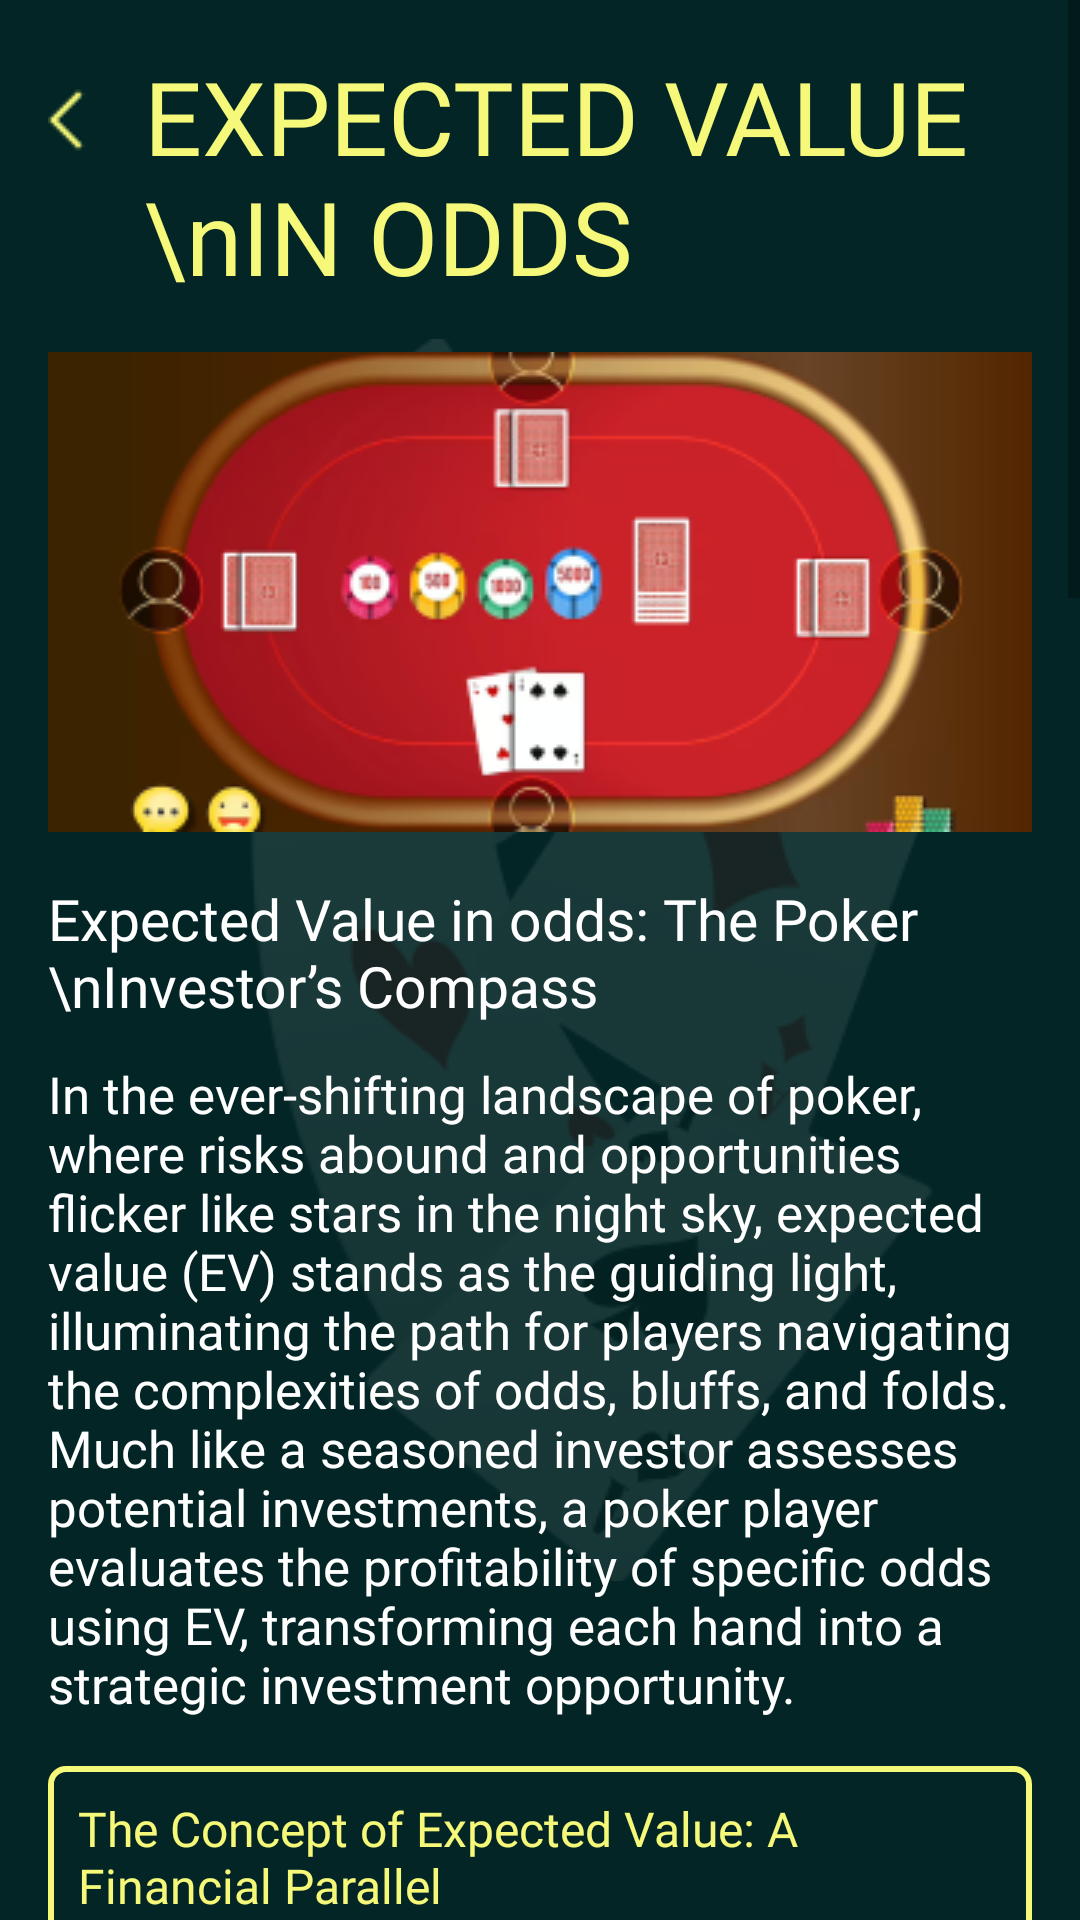

The Android layout XML behind this screen, and the referenced resources:
<!-- AndroidManifest.xml: application theme Theme.NewApplication -->
<!-- res/layout/fragment_expected_value_in_odds.xml -->
<androidx.constraintlayout.widget.ConstraintLayout xmlns:android="http://schemas.android.com/apk/res/android"
    xmlns:app="http://schemas.android.com/apk/res-auto"
    xmlns:tools="http://schemas.android.com/tools"
    android:layout_width="match_parent"
    android:layout_height="match_parent"
    android:background="@color/a"
    android:orientation="vertical"
    tools:context="com.chihuahua.pokereducation.ui.fragments.maths.items.ExpectedValueInOddsFragment">

    <ImageView
        android:layout_width="wrap_content"
        android:layout_height="wrap_content"
        android:layout_weight="1"
        android:src="@drawable/c"
        app:layout_constraintBottom_toBottomOf="parent"
        app:layout_constraintEnd_toEndOf="parent"
        app:layout_constraintStart_toStartOf="parent"
        app:layout_constraintTop_toTopOf="parent" />

    <ScrollView
        android:layout_width="match_parent"
        android:layout_height="0dp"
        android:layout_weight="1"
        tools:ignore="MissingConstraints">

        <LinearLayout
            android:layout_width="match_parent"
            android:layout_height="wrap_content"
            android:orientation="vertical"
            android:padding="16dp">

            <androidx.constraintlayout.widget.ConstraintLayout
                android:layout_width="wrap_content"
                android:layout_height="wrap_content">

                <ImageView
                    android:id="@+id/imageView"
                    android:layout_width="wrap_content"
                    android:layout_height="wrap_content"
                    android:layout_marginTop="12dp"
                    android:layout_marginEnd="8dp"
                    android:src="@drawable/x"
                    app:layout_constraintEnd_toStartOf="@id/textView1"
                    app:layout_constraintTop_toTopOf="parent" />

                <TextView
                    android:id="@+id/textView1"
                    android:layout_width="wrap_content"
                    android:layout_height="wrap_content"
                    android:layout_marginStart="8dp"
                    android:fontFamily="@font/medium"
                    android:text="EXPECTED VALUE \nIN ODDS"
                    android:textColor="@color/b"
                    android:textSize="34sp"
                    app:layout_constraintStart_toEndOf="@id/imageView" />
            </androidx.constraintlayout.widget.ConstraintLayout>

            <ImageView
                android:layout_width="match_parent"
                android:layout_height="wrap_content"
                android:layout_marginTop="16dp"
                android:scaleType="centerCrop"
                android:src="@drawable/f6" />

            <TextView
                android:layout_width="wrap_content"
                android:layout_height="wrap_content"
                android:layout_marginTop="16dp"
                android:fontFamily="@font/medium"
                android:text="Expected Value in odds: The Poker \nInvestor’s Compass"
                android:textColor="@color/white"
                android:textSize="19sp" />

            <TextView
                android:layout_width="wrap_content"
                android:layout_height="wrap_content"
                android:layout_marginTop="12dp"
                android:fontFamily="@font/light"
                android:text="In the ever-shifting landscape of poker, where risks abound and opportunities flicker like stars in the night sky, expected value (EV) stands as the guiding light, illuminating the path for players navigating the complexities of odds, bluffs, and folds. Much like a seasoned investor assesses potential investments, a poker player evaluates the profitability of specific odds using EV, transforming each hand into a strategic investment opportunity."
                android:textColor="@color/white"
                android:textSize="17sp" />

            <TextView
                android:layout_width="wrap_content"
                android:layout_height="wrap_content"
                android:layout_marginVertical="16dp"
                android:background="@drawable/text_view"
                android:fontFamily="@font/light"
                android:padding="10dp"
                android:text="The Concept of Expected Value: A Financial Parallel"
                android:textColor="#F5F878"
                android:textSize="16sp" />

            <TextView
                android:layout_width="wrap_content"
                android:layout_height="wrap_content"
                android:fontFamily="@font/light"
                android:text="Expected value represents the average outcome of a odds over the long term, factoring in probabilities and potential gains or losses. This concept mirrors the calculations made by astute investors who weigh the risks and rewards of their financial decisions. In poker, making odds with a positive EV is comparable to choosing high-return assets in the investment world. These odds lead to sustained profitability, validating the wisdom of strategic decisions and ensuring enduring success in the poker market."
                android:textColor="@color/white"
                android:textSize="17sp" />

            <TextView
                android:layout_width="wrap_content"
                android:layout_height="wrap_content"
                android:layout_marginVertical="16dp"
                android:background="@drawable/text_view"
                android:fontFamily="@font/light"
                android:padding="10dp"
                android:text="Odds as Strategic Investments: A Parallel Universe"
                android:textColor="#F5F878"
                android:textSize="16sp" />

            <TextView
                android:layout_width="wrap_content"
                android:layout_height="wrap_content"
                android:fontFamily="@font/light"
                android:text="In the poker investment realm, every odds becomes an investment, and each decision is akin to choosing where to allocate capital. A positive EV odds is like a blue-chip stock, offering a stable return over time. It's a prudent choice, reflecting the investor's confidence in the underlying assets. Conversely, a negative EV odds mirrors a high-risk investment, promising substantial gains but at the cost of potential losses. Just as a wise investor diversifies their portfolio, a strategic poker player diversifies their odds, balancing risk and reward to maximize overall earnings."
                android:textColor="@color/white"
                android:textSize="17sp" />

            <TextView
                android:layout_width="wrap_content"
                android:layout_height="wrap_content"
                android:layout_marginVertical="16dp"
                android:background="@drawable/text_view"
                android:fontFamily="@font/light"
                android:padding="10dp"
                android:text="Calculated Decision-Making"
                android:textColor="#F5F878"
                android:textSize="16sp" />

            <TextView
                android:layout_width="wrap_content"
                android:layout_height="wrap_content"
                android:fontFamily="@font/light"
                android:text="By scrutinizing odds through the lens of expected value, a poker player transforms from a mere gambler to a shrewd investor. Each odds is no longer a blind wager but a calculated decision backed by probabilities and meticulous analysis. Just as a successful investor studies market trends, a skilled poker player studies opponents' behaviors and odds patterns. By aligning odds with positive EV, the player minimizes risks and ensures their poker portfolio thrives, growing steadily over time."
                android:textColor="@color/white"
                android:textSize="17sp" />

            <TextView
                android:layout_width="wrap_content"
                android:layout_height="wrap_content"
                android:layout_marginVertical="16dp"
                android:background="@drawable/text_view"
                android:fontFamily="@font/light"
                android:padding="10dp"
                android:text="Long-Term Flourishing: The Ultimate Goal"
                android:textColor="#F5F878"
                android:textSize="16sp" />

            <TextView
                android:layout_width="wrap_content"
                android:layout_height="wrap_content"
                android:fontFamily="@font/light"
                android:text="In both the financial world and the poker arena, the ultimate goal is long-term flourishing. Making strategic decisions based on expected value is the cornerstone of this success. It's about more than individual hands; it's about the sustainability of one's poker portfolio. As an investor carefully nurtures their investments, a poker player nurtures their odds, ensuring that each decision contributes to the overall growth of their bankroll. Through the lens of expected value, every odds becomes a step toward lasting success, transforming the game from chance into a strategic endeavor where informed decisions pave the way for enduring prosperity."
                android:textColor="@color/white"
                android:textSize="17sp" />
        </LinearLayout>
    </ScrollView>
</androidx.constraintlayout.widget.ConstraintLayout>
<!-- resources referenced by this layout -->
<resources>
  <color name="a">#032525</color>
  <color name="b">#F5F878</color>
  <color name="white">#FFFFFFFF</color>
  <!-- drawable c: png bitmap (drawable, 18802 bytes) -->
  <!-- drawable f6: png bitmap (drawable, 50430 bytes) -->
  <!-- drawable text_view (drawable) -->
  <?xml version="1.0" encoding="utf-8"?>
  <shape xmlns:android="http://schemas.android.com/apk/res/android"
      android:shape="rectangle">
  
      <stroke
          android:width="2dp"
          android:color="#F5F878" />
  
      <corners android:radius="5dp" />
  
  </shape>
  <!-- drawable x: png bitmap (drawable, 284 bytes) -->
  <style name="Theme.NewApplication" parent="Base.Theme.NewApplication" />
  <style name="Base.Theme.NewApplication" parent="Theme.MaterialComponents.Light.NoActionBar.Bridge">
          <item name="colorPrimary">@color/a</item>
          <item name="colorPrimaryVariant">@color/a</item>
          <item name="colorOnPrimary">@color/a</item>
          <item name="colorSecondary">@color/teal_200</item>
          <item name="colorSecondaryVariant">@color/teal_700</item>
          <item name="colorOnSecondary">@color/black</item>
          <item name="android:statusBarColor">?attr/colorPrimaryVariant</item>
      </style>
  <color name="teal_200">#FF03DAC5</color>
  <color name="teal_700">#FF018786</color>
  <color name="black">#FF000000</color>
</resources>
